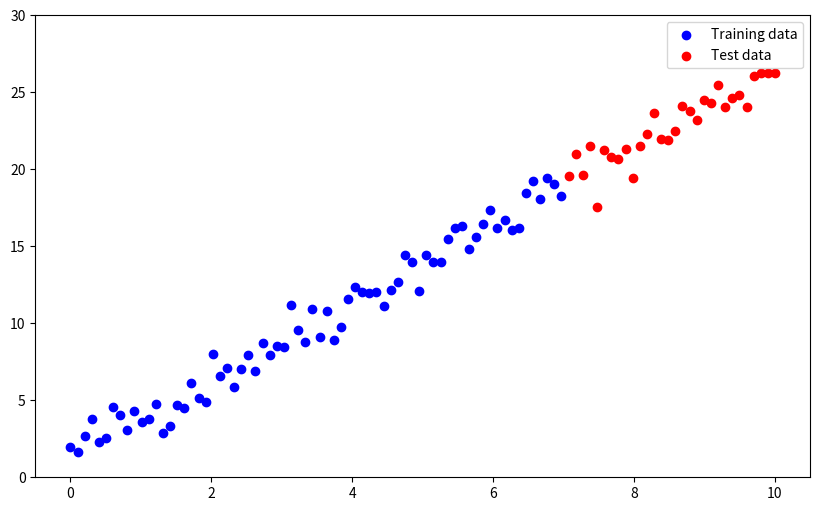

Generate this figure with matplotlib:
import numpy as np
import matplotlib.pyplot as plt
# Set a random seed for reproducibility
np.random.seed(42)

# Generate synthetic data
n_samples = 100
X = np.linspace(0, 10, n_samples).reshape(-1, 1)
y_true = 2.5 * X.ravel() + 1.5
noise = np.random.normal(0, 1, n_samples)
y = y_true + noise

# Split the data into training and test sets
split_index = int(0.7 * n_samples)
X_train, X_test = X[:split_index], X[split_index:]
y_train, y_test = y[:split_index], y[split_index:]


# Plot the results
plt.figure(figsize=(10, 6))
plt.scatter(X_train, y_train, color='blue', label='Training data')
plt.scatter(X_test, y_test, color='red', label='Test data')
plt.legend()

#### re-use / create desing matrix and polynomial regression functions
def create_design_matrix(X, degree):
    """
    Create a design matrix for polynomial regression.
    
    Parameters:
    - X: np.ndarray
        Input dataset (samples, 1).
    - degree: int
        Degree of the polynomial.
        
    Returns:
    - A: np.ndarray
        Design matrix with columns corresponding to X^0, X^1, ..., X^degree.
    """
    #write code/solution here ... 

def polynomial_regression(X, y, degree):
    """
    Compute the weights for polynomial regression using the least squares method.
    
    Parameters:
    - X: np.ndarray
        Input dataset (samples, 1).
    - y: np.ndarray
        Target values.
    - degree: int
        Degree of the polynomial.
        
    Returns:
    - w: np.ndarray
        Weights/coefficients for the polynomial regression.
    """
    #write code/solution here ...

def compute_mse(y_true, y_pred):
    """Compute Mean Squared Error between true and predicted values."""
    #write code/solution here ... 

# Train and evaluate linear models with different polynomial features
train_errors = []
test_errors = []
w_s = []

degrees = [1, 2, 3, 4, 5, 6]

#write code/solution here ...

# Plot the results
# Insert code for question 1
# The following line keep axis fixed in a plot
plt.ylim(0,30)
# Insert code for question 2

# Write reflection here

# Write reflection

# Generate synthetic data sin
n_samples = 1000
X = np.linspace(0, 10, n_samples).reshape(-1, 1)
y_true =  np.sin(X.ravel()**2) + 1.5
noise = np.random.normal(0, .1, n_samples)
y = y_true + noise

... 
# repeat exercise here